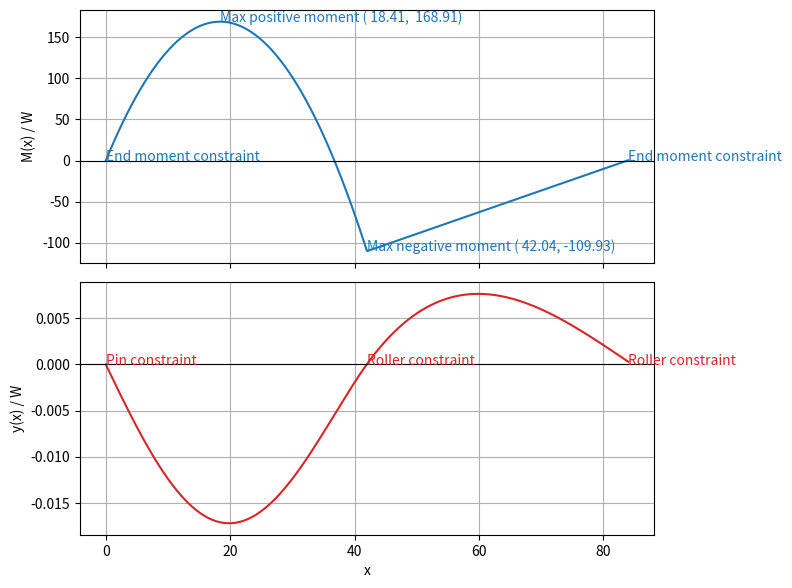

The matplotlib source for this figure:
import numpy as np
import matplotlib.pyplot as plt
import sympy as sp

L = 84
E = 30_000
I = 55.25

W = sp.symbols("W")
A = 18.38 * W
B = 26.25 * W
C_1 = -2315.25 * W


def macaulay(x):
    return np.where(x < 0, 0, x)


def M(x):
    return (
        A * macaulay(x)
        + B * macaulay(x - 42)
        + (1 / 2) * W * (macaulay(x - 42) ** 2 - macaulay(x) ** 2)
    )


def y(x):
    return (1 / (E * I)) * (
        (1 / 6) * A * macaulay(x) ** 3
        + (1 / 6) * B * macaulay(x - 42) ** 3
        + (1 / 24) * W * (macaulay(x - 42) ** 4 - macaulay(x) ** 4)
        + C_1 * x
    )


xs = np.linspace(0, L, 1000)
Ms = M(xs)
ys = y(xs)

min_M = np.min(Ms / W)
min_M_x = xs[np.argmin(Ms / W)]
max_M = np.max(Ms / W)
max_M_x = xs[np.argmax(Ms / W)]

fig, (ax1, ax2) = plt.subplots(2, 1, sharex=True, figsize=(8, 6))

ax1.plot(xs, Ms / W, color="tab:blue")
ax1.annotate("End moment constraint", xy=(0, 0), color="tab:blue")
ax1.annotate("End moment constraint", xy=(84, 0), color="tab:blue")
ax1.annotate(
    f"Max negative moment ({min_M_x: 0.2f}, {min_M: 0.2f})",
    xy=(min_M_x, min_M),
    color="tab:blue",
)
ax1.annotate(
    f"Max positive moment ({max_M_x: 0.2f}, {max_M: 0.2f})",
    xy=(max_M_x, max_M),
    color="tab:blue",
)
ax1.set_ylabel("M(x) / W")
ax1.axhline(0, color="k", lw=0.8)
ax1.grid(True)

ax2.plot(xs, ys / W, color="tab:red")
ax2.annotate("Pin constraint", xy=(0, 0), color="tab:red")
ax2.annotate("Roller constraint", xy=(42, 0), color="tab:red")
ax2.annotate("Roller constraint", xy=(84, 0), color="tab:red")
ax2.set_xlabel("x")
ax2.set_ylabel("y(x) / W")
ax2.axhline(0, color="k", lw=0.8)
ax2.grid(True)

fig.tight_layout()
plt.show()
